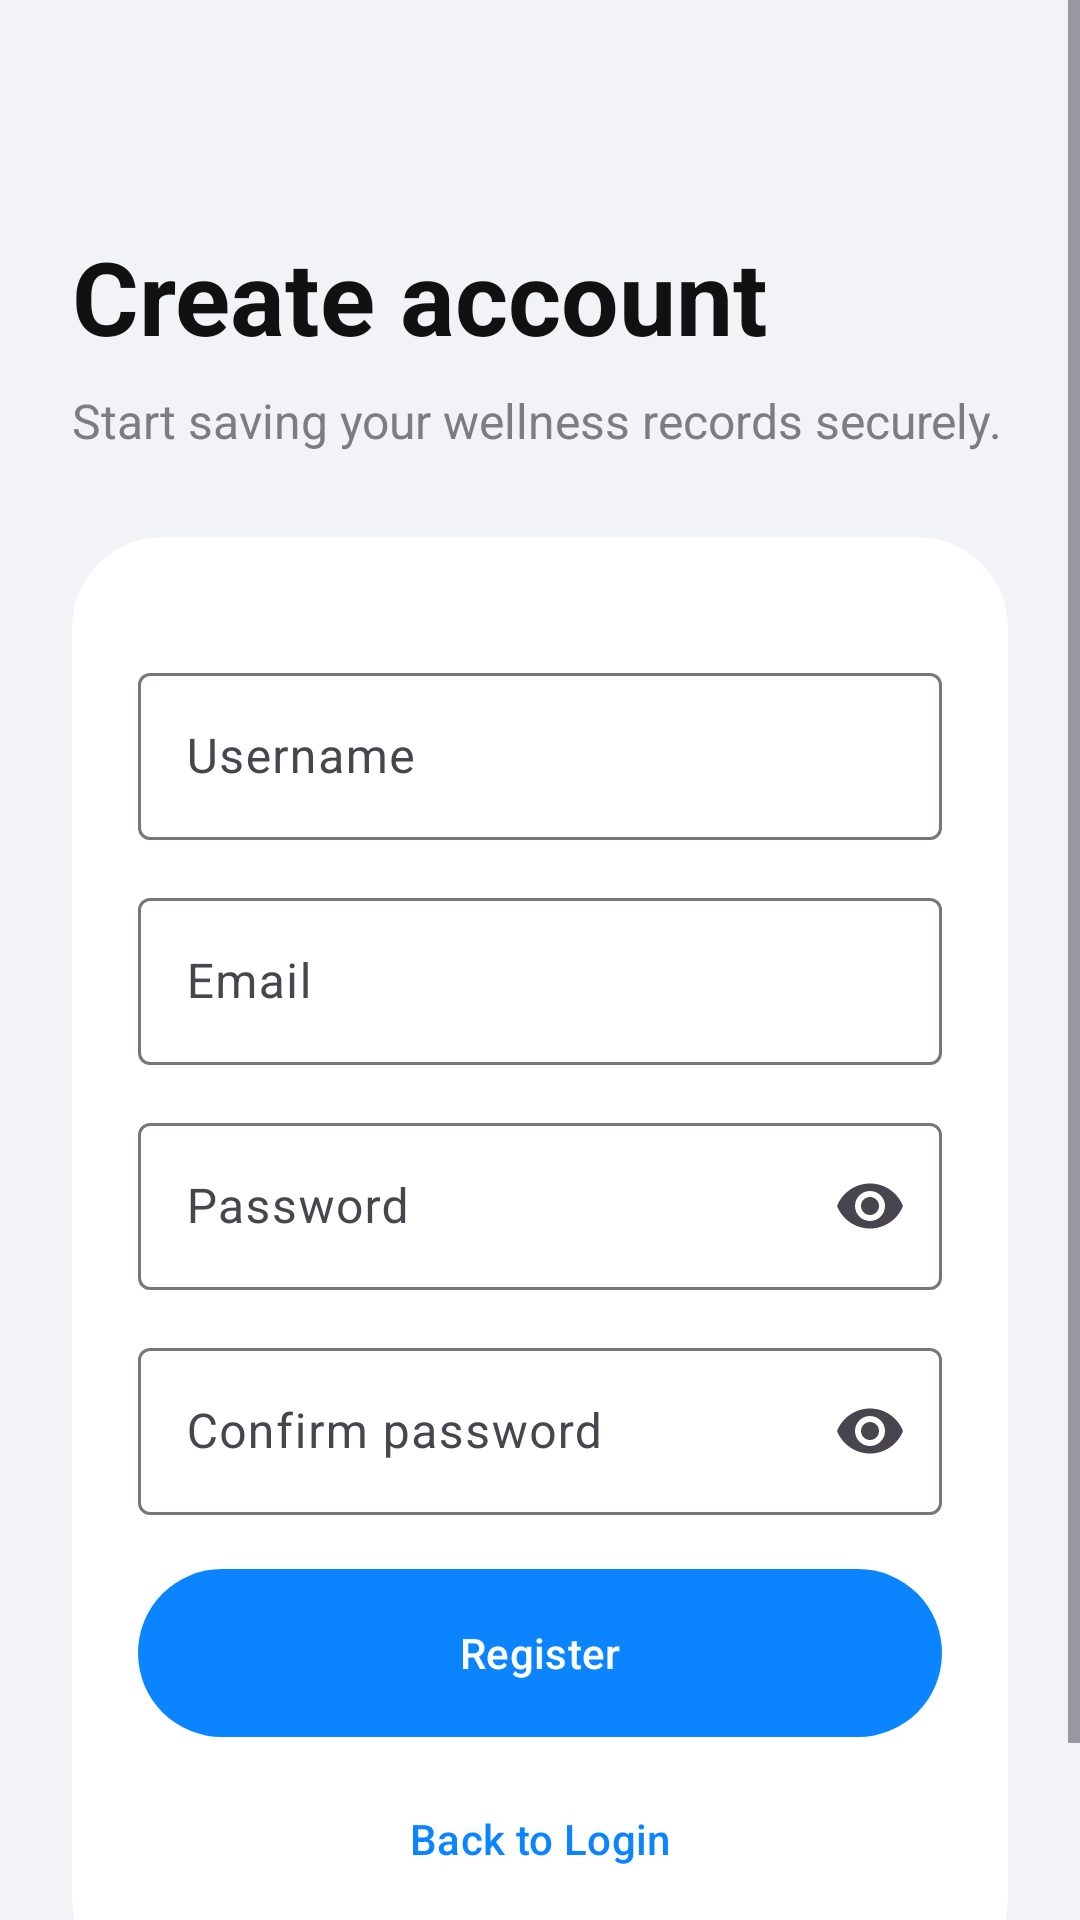

The Android layout XML behind this screen, and the referenced resources:
<!-- AndroidManifest.xml: application theme Theme.WellnessApp -->
<!-- res/layout/activity_register.xml -->
<?xml version="1.0" encoding="utf-8"?>
<ScrollView xmlns:android="http://schemas.android.com/apk/res/android"
    xmlns:app="http://schemas.android.com/apk/res-auto"
    xmlns:tools="http://schemas.android.com/tools"
    android:id="@+id/registerRoot"
    android:layout_width="match_parent"
    android:layout_height="match_parent"
    android:background="@color/health_background"
    android:fillViewport="true"
    tools:context=".ui.auth.RegisterActivity">

    <LinearLayout
        android:layout_width="match_parent"
        android:layout_height="wrap_content"
        android:gravity="center_vertical"
        android:orientation="vertical"
        android:paddingStart="24dp"
        android:paddingTop="42dp"
        android:paddingEnd="24dp"
        android:paddingBottom="42dp">

        <TextView
            android:id="@+id/registerTitleText"
            android:layout_width="match_parent"
            android:layout_height="wrap_content"
            android:layout_marginTop="34dp"
            android:text="@string/auth_register_title"
            android:textColor="@color/health_text_primary"
            android:textSize="34sp"
            android:textStyle="bold" />

        <TextView
            android:id="@+id/registerSubtitleText"
            android:layout_width="match_parent"
            android:layout_height="wrap_content"
            android:layout_marginTop="8dp"
            android:text="@string/auth_register_subtitle"
            android:textColor="@color/health_text_secondary"
            android:textSize="16sp" />

        <com.google.android.material.card.MaterialCardView
            android:id="@+id/registerCard"
            android:layout_width="match_parent"
            android:layout_height="wrap_content"
            android:layout_marginTop="28dp"
            app:cardBackgroundColor="@color/health_card"
            app:cardCornerRadius="30dp"
            app:cardElevation="0dp"
            app:strokeWidth="0dp">

            <LinearLayout
                android:layout_width="match_parent"
                android:layout_height="wrap_content"
                android:orientation="vertical"
                android:padding="22dp">

                <com.google.android.material.textfield.TextInputLayout
                    android:id="@+id/registerUsernameLayout"
                    style="@style/Widget.Material3.TextInputLayout.OutlinedBox"
                    android:layout_width="match_parent"
                    android:layout_height="wrap_content"
                    android:layout_marginTop="18dp"
                    android:hint="@string/auth_username">

                    <com.google.android.material.textfield.TextInputEditText
                        android:id="@+id/registerUsernameInput"
                        android:layout_width="match_parent"
                        android:layout_height="wrap_content"
                        android:inputType="textPersonName"
                        android:singleLine="true" />
                </com.google.android.material.textfield.TextInputLayout>

                <com.google.android.material.textfield.TextInputLayout
                    android:id="@+id/registerEmailLayout"
                    style="@style/Widget.Material3.TextInputLayout.OutlinedBox"
                    android:layout_width="match_parent"
                    android:layout_height="wrap_content"
                    android:layout_marginTop="14dp"
                    android:hint="@string/auth_email">

                    <com.google.android.material.textfield.TextInputEditText
                        android:id="@+id/registerEmailInput"
                        android:layout_width="match_parent"
                        android:layout_height="wrap_content"
                        android:inputType="textEmailAddress"
                        android:singleLine="true" />
                </com.google.android.material.textfield.TextInputLayout>

                <com.google.android.material.textfield.TextInputLayout
                    android:id="@+id/registerPasswordLayout"
                    style="@style/Widget.Material3.TextInputLayout.OutlinedBox"
                    android:layout_width="match_parent"
                    android:layout_height="wrap_content"
                    android:layout_marginTop="14dp"
                    android:hint="@string/auth_password"
                    app:endIconMode="password_toggle">

                    <com.google.android.material.textfield.TextInputEditText
                        android:id="@+id/registerPasswordInput"
                        android:layout_width="match_parent"
                        android:layout_height="wrap_content"
                        android:inputType="textPassword"
                        android:singleLine="true" />
                </com.google.android.material.textfield.TextInputLayout>

                <com.google.android.material.textfield.TextInputLayout
                    android:id="@+id/registerConfirmPasswordLayout"
                    style="@style/Widget.Material3.TextInputLayout.OutlinedBox"
                    android:layout_width="match_parent"
                    android:layout_height="wrap_content"
                    android:layout_marginTop="14dp"
                    android:hint="@string/auth_confirm_password"
                    app:endIconMode="password_toggle">

                    <com.google.android.material.textfield.TextInputEditText
                        android:id="@+id/registerConfirmPasswordInput"
                        android:layout_width="match_parent"
                        android:layout_height="wrap_content"
                        android:inputType="textPassword"
                        android:singleLine="true" />
                </com.google.android.material.textfield.TextInputLayout>

                <TextView
                    android:id="@+id/registerErrorText"
                    android:layout_width="match_parent"
                    android:layout_height="wrap_content"
                    android:layout_marginTop="14dp"
                    android:textColor="@color/health_error"
                    android:textSize="14sp"
                    android:visibility="gone" />

                <ProgressBar
                    android:id="@+id/registerProgressBar"
                    style="?android:attr/progressBarStyleSmall"
                    android:layout_width="wrap_content"
                    android:layout_height="wrap_content"
                    android:layout_gravity="center_horizontal"
                    android:layout_marginTop="18dp"
                    android:indeterminateTint="@color/health_mint"
                    android:visibility="gone" />

                <com.google.android.material.button.MaterialButton
                    android:id="@+id/registerButton"
                    android:layout_width="match_parent"
                    android:layout_height="56dp"
                    android:layout_marginTop="18dp"
                    android:text="@string/auth_register"
                    android:textAllCaps="false"
                    android:background="@drawable/bg_primary_button"
                    app:backgroundTint="@null"
                    app:cornerRadius="28dp" />

                <com.google.android.material.button.MaterialButton
                    android:id="@+id/backToLoginButton"
                    style="@style/Widget.Material3.Button.TextButton"
                    android:layout_width="match_parent"
                    android:layout_height="56dp"
                    android:layout_marginTop="6dp"
                    android:text="@string/auth_back_to_login"
                    android:textAllCaps="false"
                    android:textColor="@color/health_blue" />
            </LinearLayout>
        </com.google.android.material.card.MaterialCardView>
    </LinearLayout>
</ScrollView>
<!-- resources referenced by this layout -->
<resources>
  <color name="health_background">#F2F3F7</color>
  <color name="health_blue">#0A84FF</color>
  <color name="health_card">#FFFFFFFF</color>
  <color name="health_error">#B3261E</color>
  <color name="health_mint">#4E9F87</color>
  <color name="health_text_primary">#111111</color>
  <color name="health_text_secondary">#7A7D83</color>
  <!-- drawable bg_primary_button (drawable) -->
  <?xml version="1.0" encoding="utf-8"?>
  <shape xmlns:android="http://schemas.android.com/apk/res/android">
      <solid android:color="@color/function_button_background" />
      <corners android:radius="28dp" />
  </shape>
  <string name="auth_back_to_login">Back to Login</string>
  <string name="auth_confirm_password">Confirm password</string>
  <string name="auth_email">Email</string>
  <string name="auth_password">Password</string>
  <string name="auth_register">Register</string>
  <string name="auth_register_subtitle">Start saving your wellness records securely.</string>
  <string name="auth_register_title">Create account</string>
  <string name="auth_username">Username</string>
  <style name="Theme.WellnessApp" parent="Base.Theme.WellnessApp" />
  <color name="function_button_background">#0A84FF</color>
  <style name="Base.Theme.WellnessApp" parent="Theme.Material3.DayNight.NoActionBar">
          <item name="colorPrimary">@color/health_mint</item>
          <item name="colorOnPrimary">@color/white</item>
          <item name="colorSecondary">@color/health_blue</item>
          <item name="colorSurface">@color/health_card</item>
          <item name="colorError">@color/health_error</item>
          <item name="materialButtonStyle">@style/Widget.Wellness.MaterialButton</item>
      </style>
  <color name="white">#FFFFFFFF</color>
  <style name="Widget.Wellness.MaterialButton" parent="Widget.Material3.Button">
          <item name="backgroundTint">@color/classic_gray</item>
      </style>
  <color name="classic_gray">#E5E5EA</color>
</resources>
